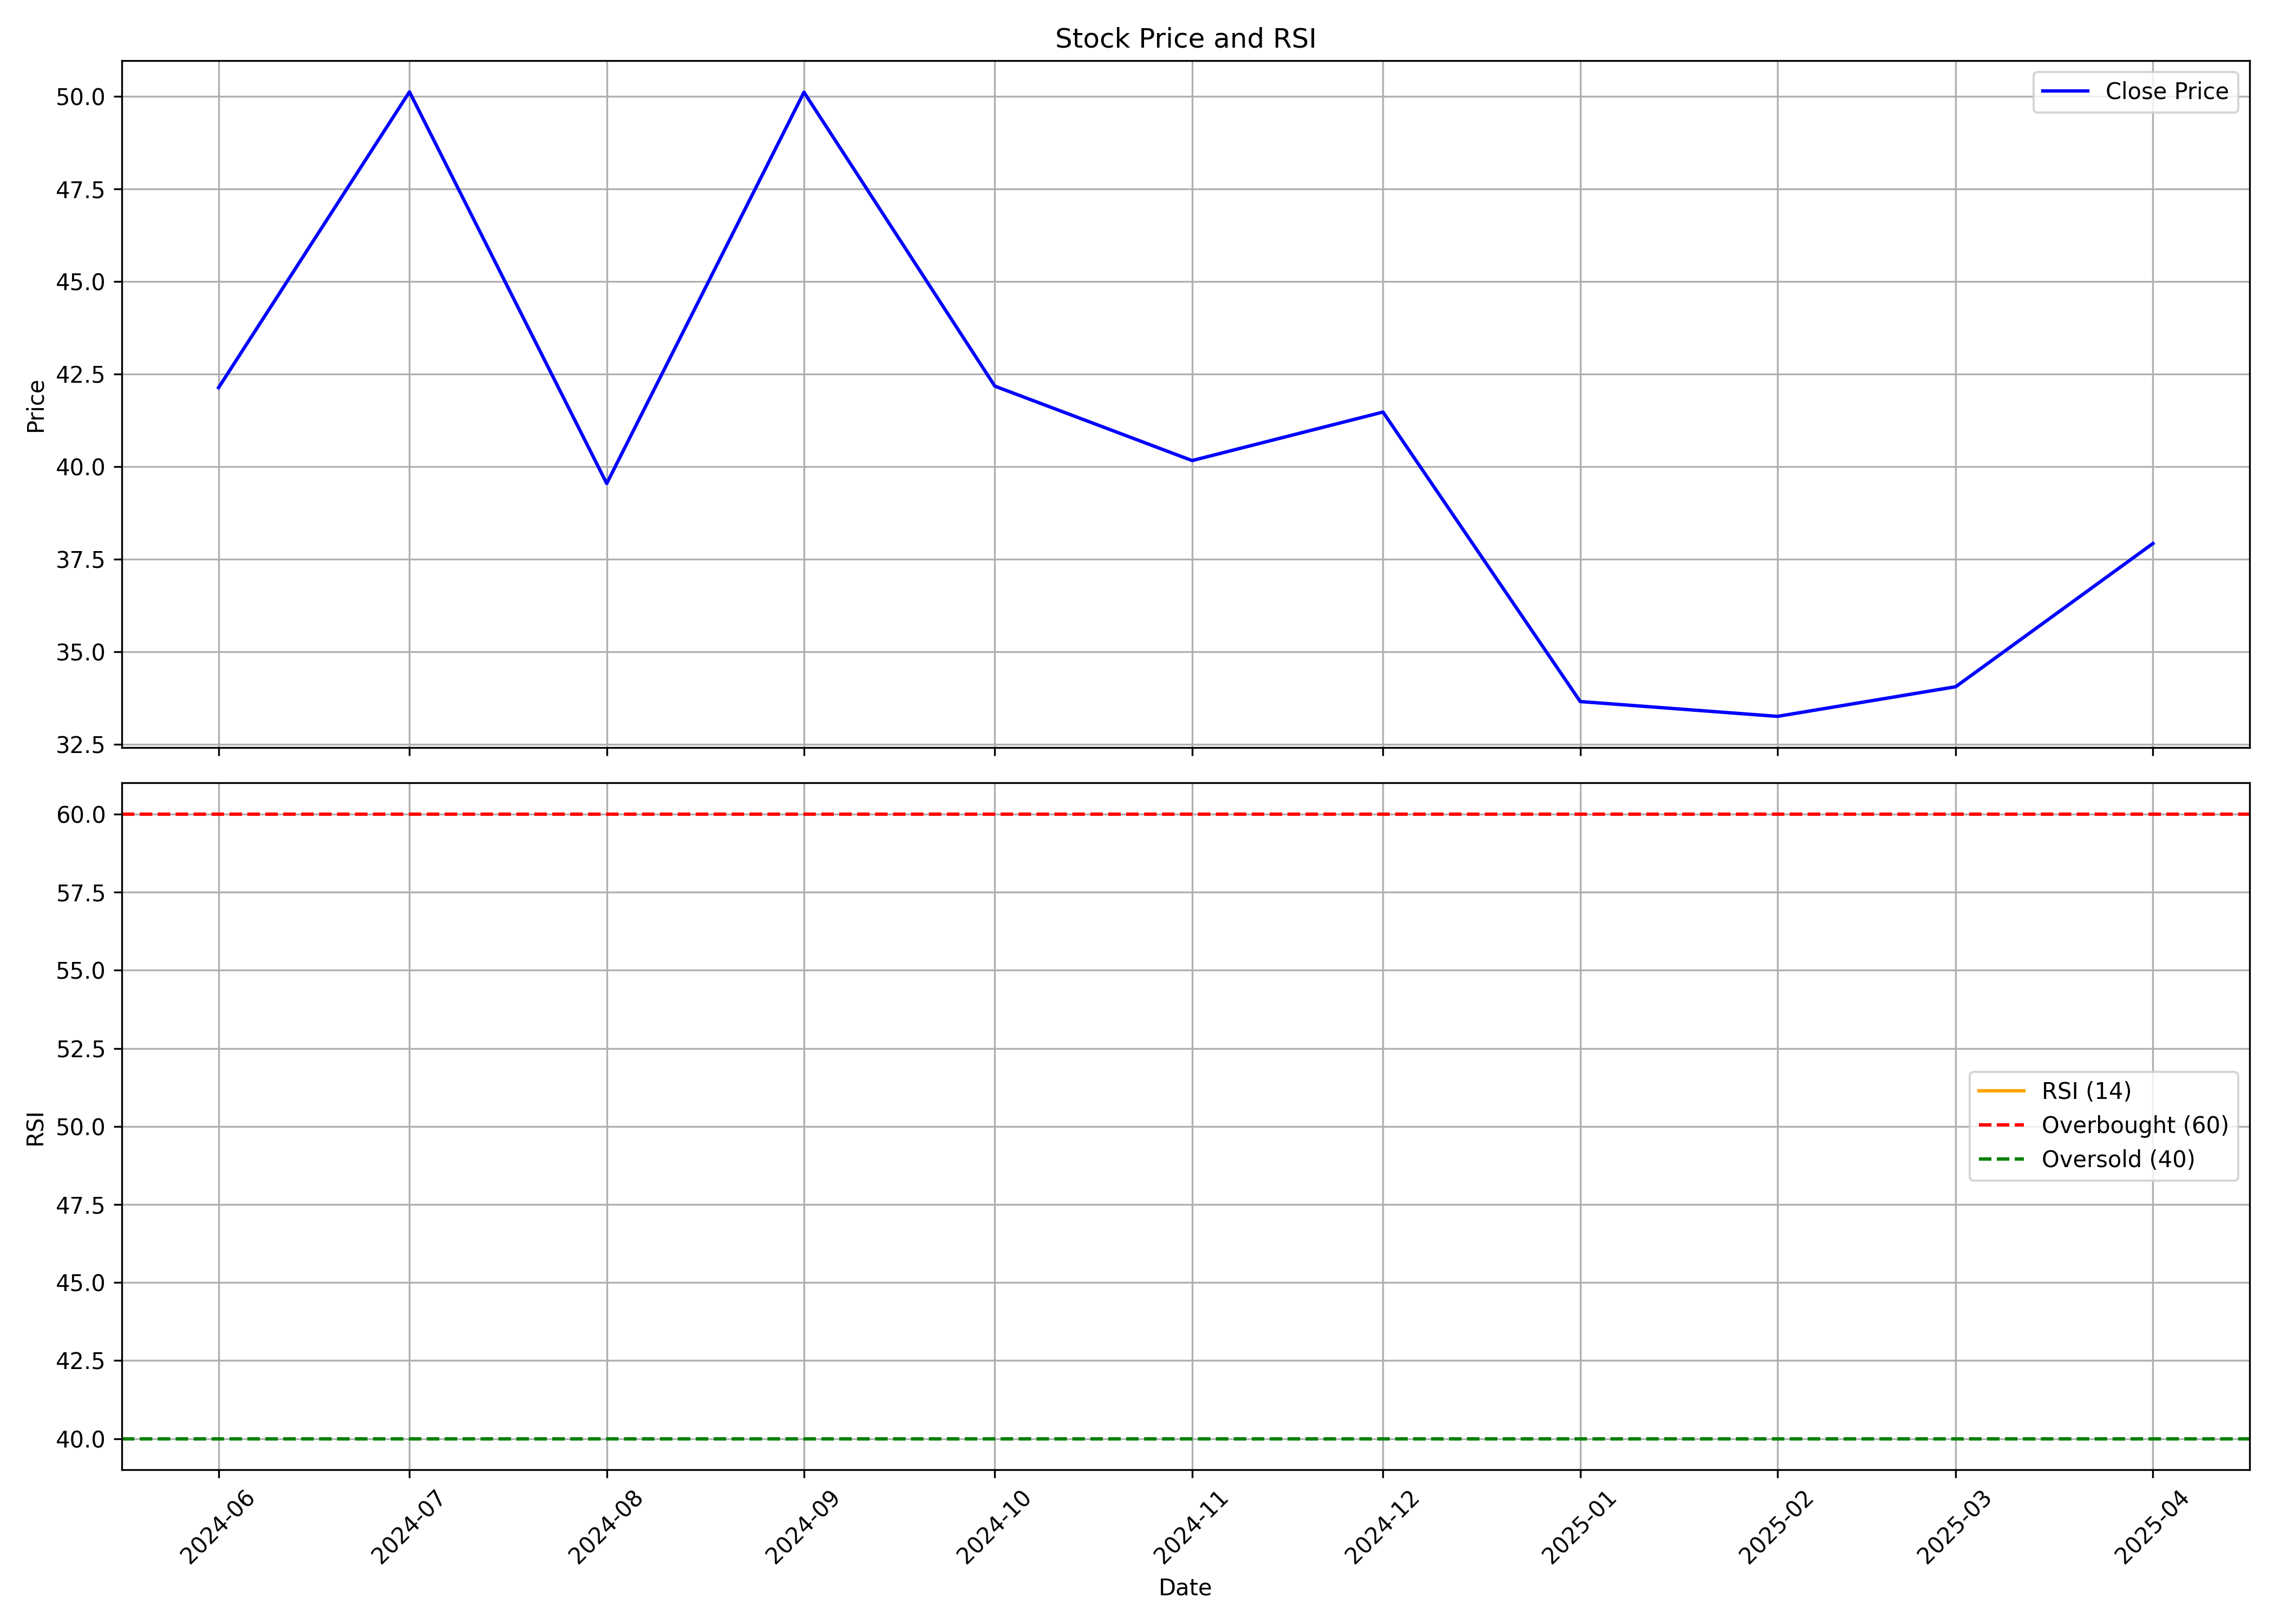

Data behind this chart, as committed beside it:
, Unnamed: 0, date, symbol, open, high, low, close, volume, rsi
0, 0, 2024-06-01, RETAIL, 36.4, 42.13, 35.0, 42.13, 92732, 
1, 1, 2024-07-01, RETAIL, 44.23, 56.7, 35.0, 50.12, 3102066, 
2, 2, 2024-08-01, RETAIL, 50.12, 51.0, 37.1, 39.54, 586120, 
3, 3, 2024-09-01, RETAIL, 40.0, 50.95, 38.8, 50.11, 598865, 
4, 4, 2024-10-01, RETAIL, 52.61, 57.0, 39.8, 42.17, 363874, 
5, 5, 2024-11-01, RETAIL, 42.17, 44.0, 37.15, 40.16, 51888, 
6, 6, 2024-12-01, RETAIL, 40.16, 49.08, 36.5, 41.47, 297323, 
7, 7, 2025-01-01, RETAIL, 41.99, 43.54, 32.25, 33.65, 167120, 
8, 8, 2025-02-01, RETAIL, 34.9, 41.0, 32.0, 33.25, 192485, 
9, 9, 2025-03-01, RETAIL, 34.95, 41.35, 32.04, 34.05, 132611, 
10, 10, 2025-04-01, RETAIL, 31.5, 41.4, 31.5, 37.92, 205354, 
